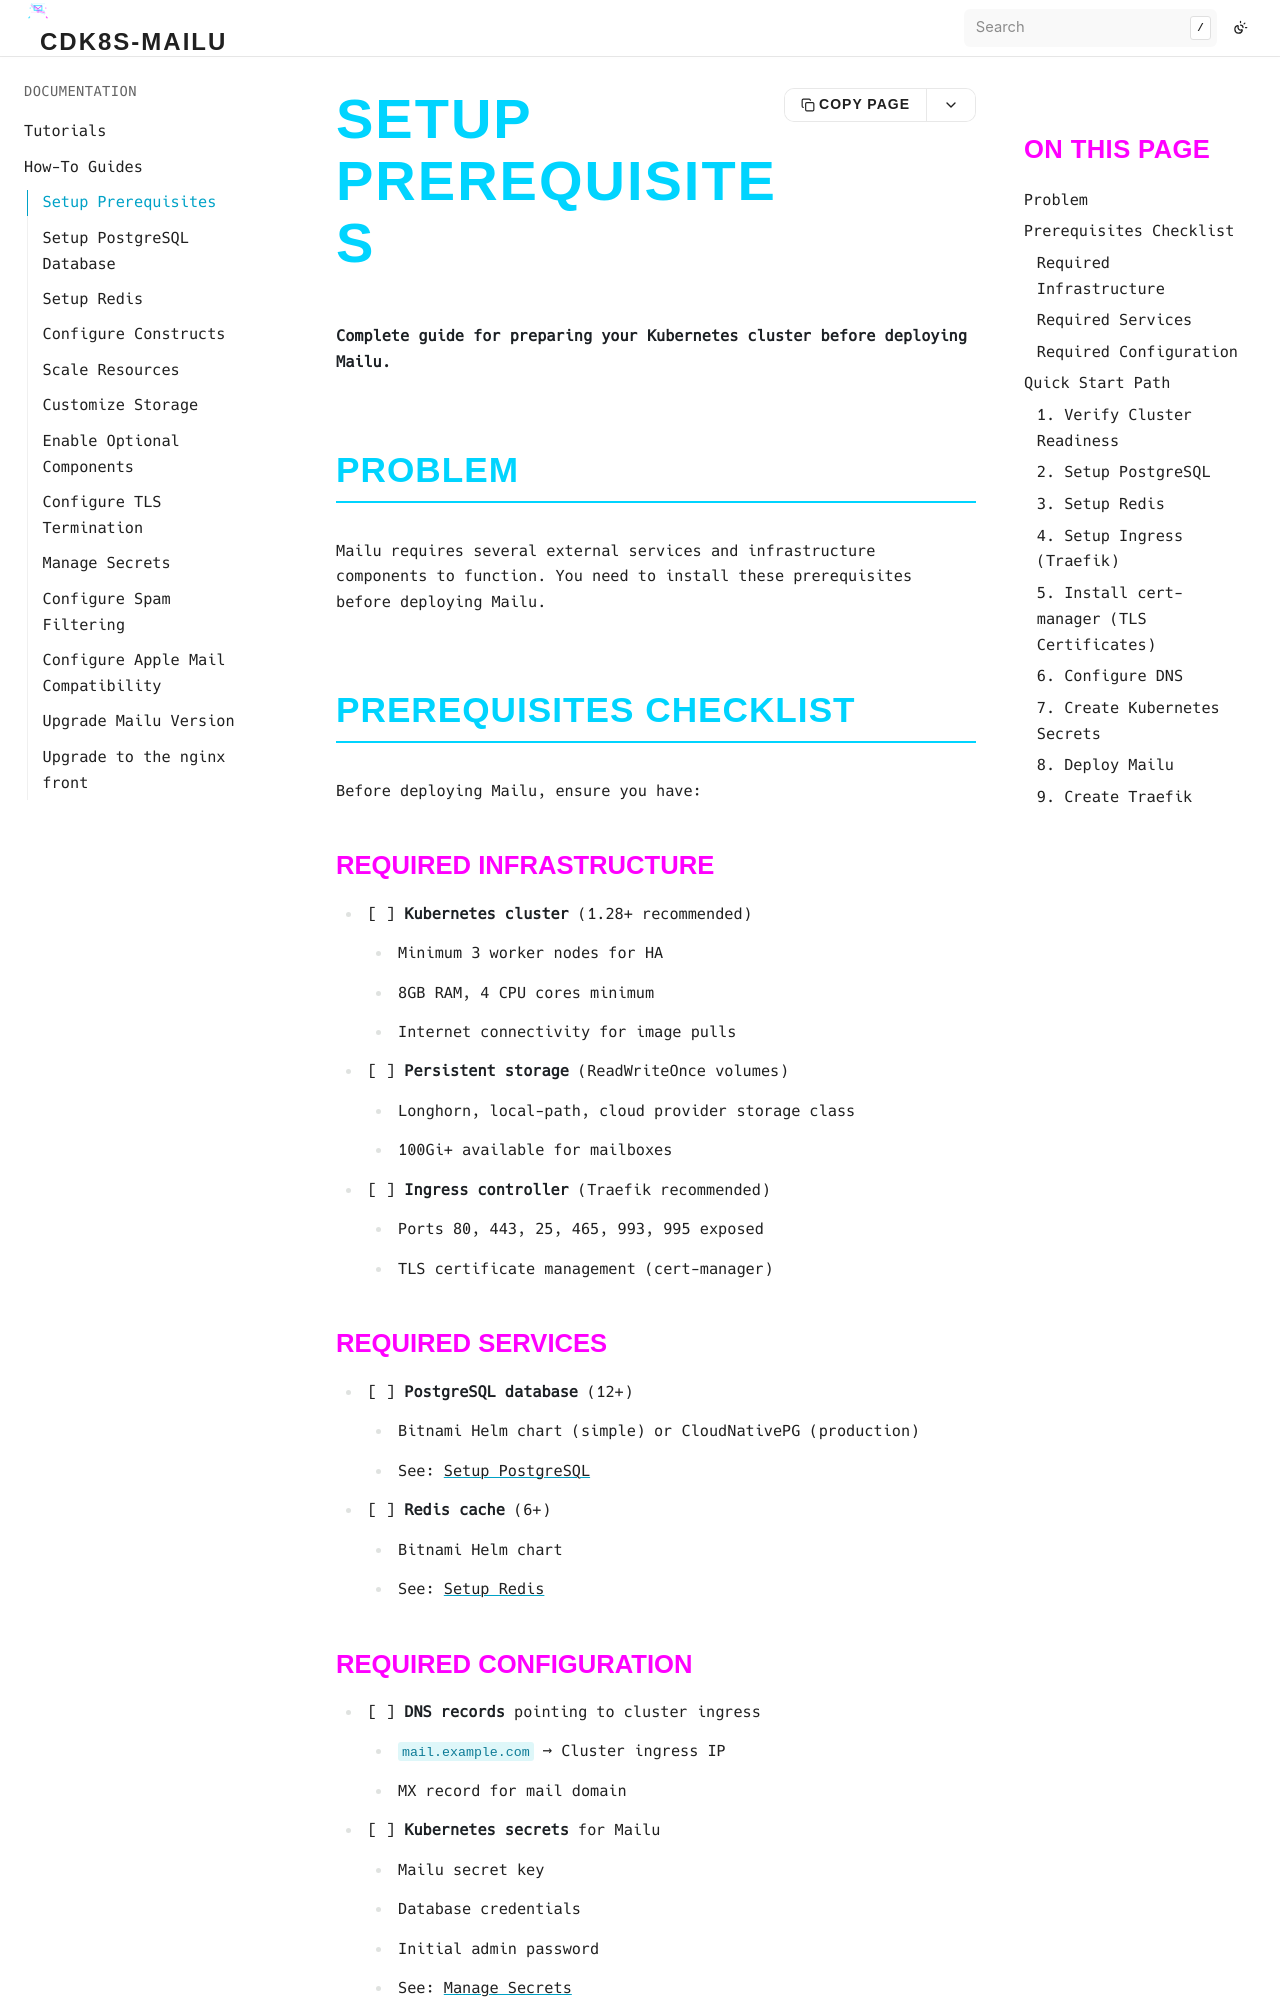

repository: bluedynamics/cdk8s-mailu · page: how-to/setup-prerequisites.html · generator: sphinx

# Setup Prerequisites

**Complete guide for preparing your Kubernetes cluster before deploying Mailu.**

## Problem

Mailu requires several external services and infrastructure components to function. You need to install these prerequisites before deploying Mailu.

## Prerequisites Checklist

Before deploying Mailu, ensure you have:

### Required Infrastructure

- [ ] **Kubernetes cluster** (1.28+ recommended)
  - Minimum 3 worker nodes for HA
  - 8GB RAM, 4 CPU cores minimum
  - Internet connectivity for image pulls

- [ ] **Persistent storage** (ReadWriteOnce volumes)
  - Longhorn, local-path, cloud provider storage class
  - 100Gi+ available for mailboxes

- [ ] **Ingress controller** (Traefik recommended)
  - Ports 80, 443, 25, 465, 993, 995 exposed
  - TLS certificate management (cert-manager)

### Required Services

- [ ] **PostgreSQL database** (12+)
  - Bitnami Helm chart (simple) or CloudNativePG (production)
  - See: [Setup PostgreSQL](setup-postgresql.md)

- [ ] **Redis cache** (6+)
  - Bitnami Helm chart
  - See: [Setup Redis](setup-redis.md)

### Required Configuration

- [ ] **DNS records** pointing to cluster ingress
  - `mail.example.com` → Cluster ingress IP
  - MX record for mail domain

- [ ] **Kubernetes secrets** for Mailu
  - Mailu secret key
  - Database credentials
  - Initial admin password
  - See: [Manage Secrets](manage-secrets.md)

---

## Quick Start Path

Follow these steps in order for a complete deployment:

### 1. Verify Cluster Readiness

```bash
# Check Kubernetes version
kubectl version

# Check available storage classes
kubectl get storageclass

# Check available resources
kubectl top nodes
```
